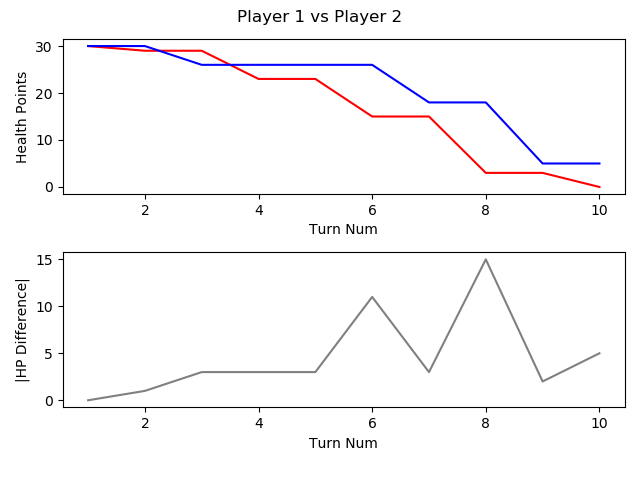

The data file committed next to this chart (first rows):
, TURN_NO, P1_HEALTH, P2_HEALTH, CURRENT_PLAYER, AMOUNTHEALEDTHISTURN, NUMATTACKSTHISTURN, NUMCARDSDRAWNTHISTURN, NUMCARDSPLAYEDTHISTURN, NUMCARDSTODRAW, NUMELEMENTALSPLAYEDLASTTURN, NUMELEMENTALSPLAYEDTHISTURN, NUMFRIENDLYMINIONSTHATATTACKEDTHISTURN, NUMFRIENDLYMINIONSTHATDIEDTHISTURN, NUMMINIONSPLAYEDTHISTURN, NUMMINIONSPLAYERKILLEDTHISTURN, NUMOPTIONSPLAYEDTHISTURN, NUMSECRETSPLAYEDTHISGAME, NUMSPELLSPLAYEDTHISGAME, NUMTIMESHEROPOWERUSEDTHISGAME, REMAININGMANA, TOTALMANASPENTTHISGAME, USEDMANATHISTURN
1, 1, 30, 30, P1 FitzVonGerald, 0, 0, 1, 0, 0, 0, 0, 0, 0, 0, 0, 0, 0, 0, 0, 1, 0, 0
2, 2, 29, 30, P2 RehHausZuckFuchs, 0, 0, 1, 3, 0, 0, 0, 0, 0, 2, 0, 4, 0, 1, 0, 0, 2, 1
3, 3, 29, 26, P1 FitzVonGerald, 0, 0, 1, 1, 0, 0, 0, 0, 0, 0, 0, 2, 0, 1, 0, 0, 2, 2
4, 4, 23, 26, P2 RehHausZuckFuchs, 0, 0, 1, 0, 0, 0, 0, 3, 0, 0, 0, 4, 0, 1, 0, 2, 2, 0
5, 5, 23, 26, P1 FitzVonGerald, 0, 0, 1, 1, 0, 0, 0, 0, 0, 1, 0, 1, 0, 1, 0, 0, 5, 3
6, 6, 15, 26, P2 RehHausZuckFuchs, 0, 0, 1, 1, 0, 0, 0, 3, 0, 0, 0, 5, 0, 1, 0, 0, 5, 3
7, 7, 15, 18, P1 FitzVonGerald, 0, 0, 1, 1, 0, 0, 0, 3, 0, 1, 0, 4, 0, 1, 0, 0, 9, 4
8, 8, 3, 18, P2 RehHausZuckFuchs, 0, 0, 1, 1, 0, 0, 0, 4, 0, 1, 0, 6, 0, 1, 0, 0, 9, 4
9, 9, 3, 5, P1 FitzVonGerald, 0, 0, 1, 2, 0, 0, 0, 3, 0, 1, 0, 6, 0, 1, 0, 0, 14, 5
10, 10, 0, 5, P2 RehHausZuckFuchs, 0, 0, 1, 0, 0, 0, 0, 4, 1, 0, 2, 4, 0, 1, 0, 5, 9, 0
